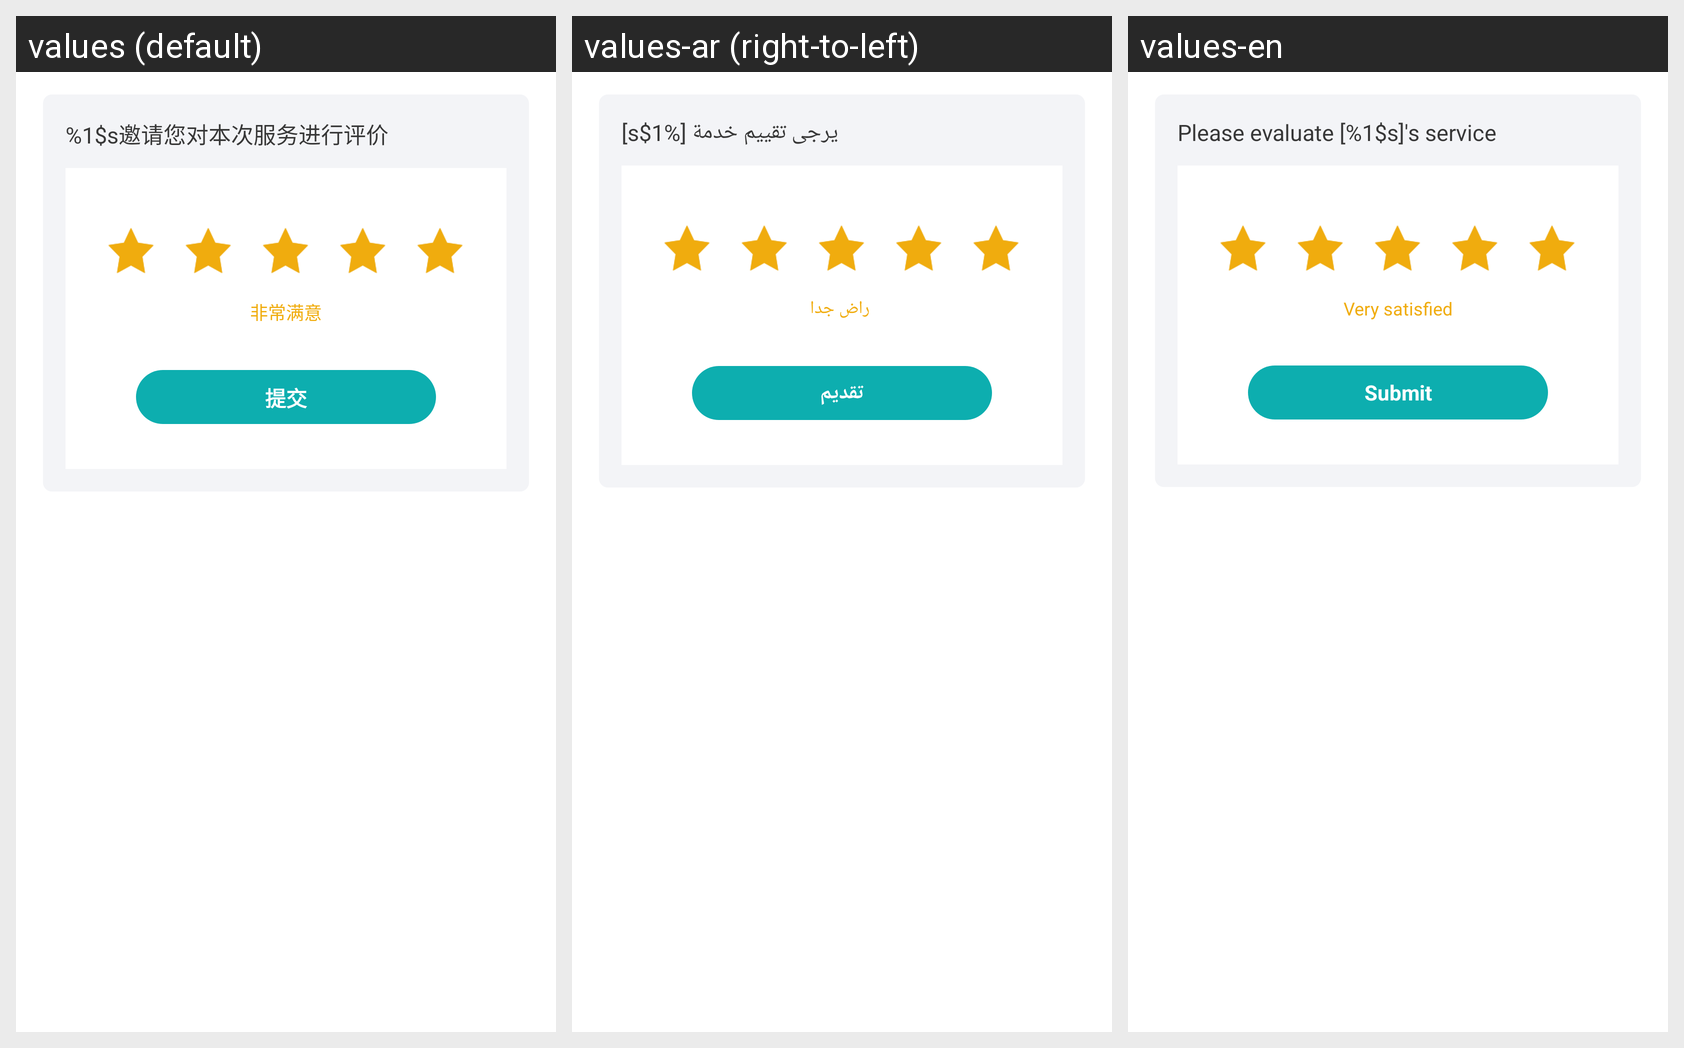

The same Android screen rendered under several of its app's locales, left to right. List the strings drawn on it with the default value and each locale's translation.
Android screen res/layout/sobot_chat_msg_item_evaluate.xml rendered under 3 locales, left to right: values (default), values-ar (right-to-left), values-en. Device: Nexus 5 (rendered at 1080×1920; each locale shown at half size, 540×960, under a caption strip naming it); theme Theme.MaterialComponents.DayNight.NoActionBar.
Strings drawn on this screen, with the default value and each locale's value (text and hints the layout hard-codes, and strings that could not be matched under every locale, appear in the picture but are not listed):

sobot_please_evaluate
  values: %1$s邀请您对本次服务进行评价
  values-ar: يرجى تقييم خدمة [%1$s]
  values-en: Please evaluate [%1$s]'s service

sobot_great_satisfaction
  values: 非常满意
  values-ar:  راض جدا
  values-en: Very satisfied

sobot_submit
  values: 提交
  values-ar: تقديم
  values-en: Submit
